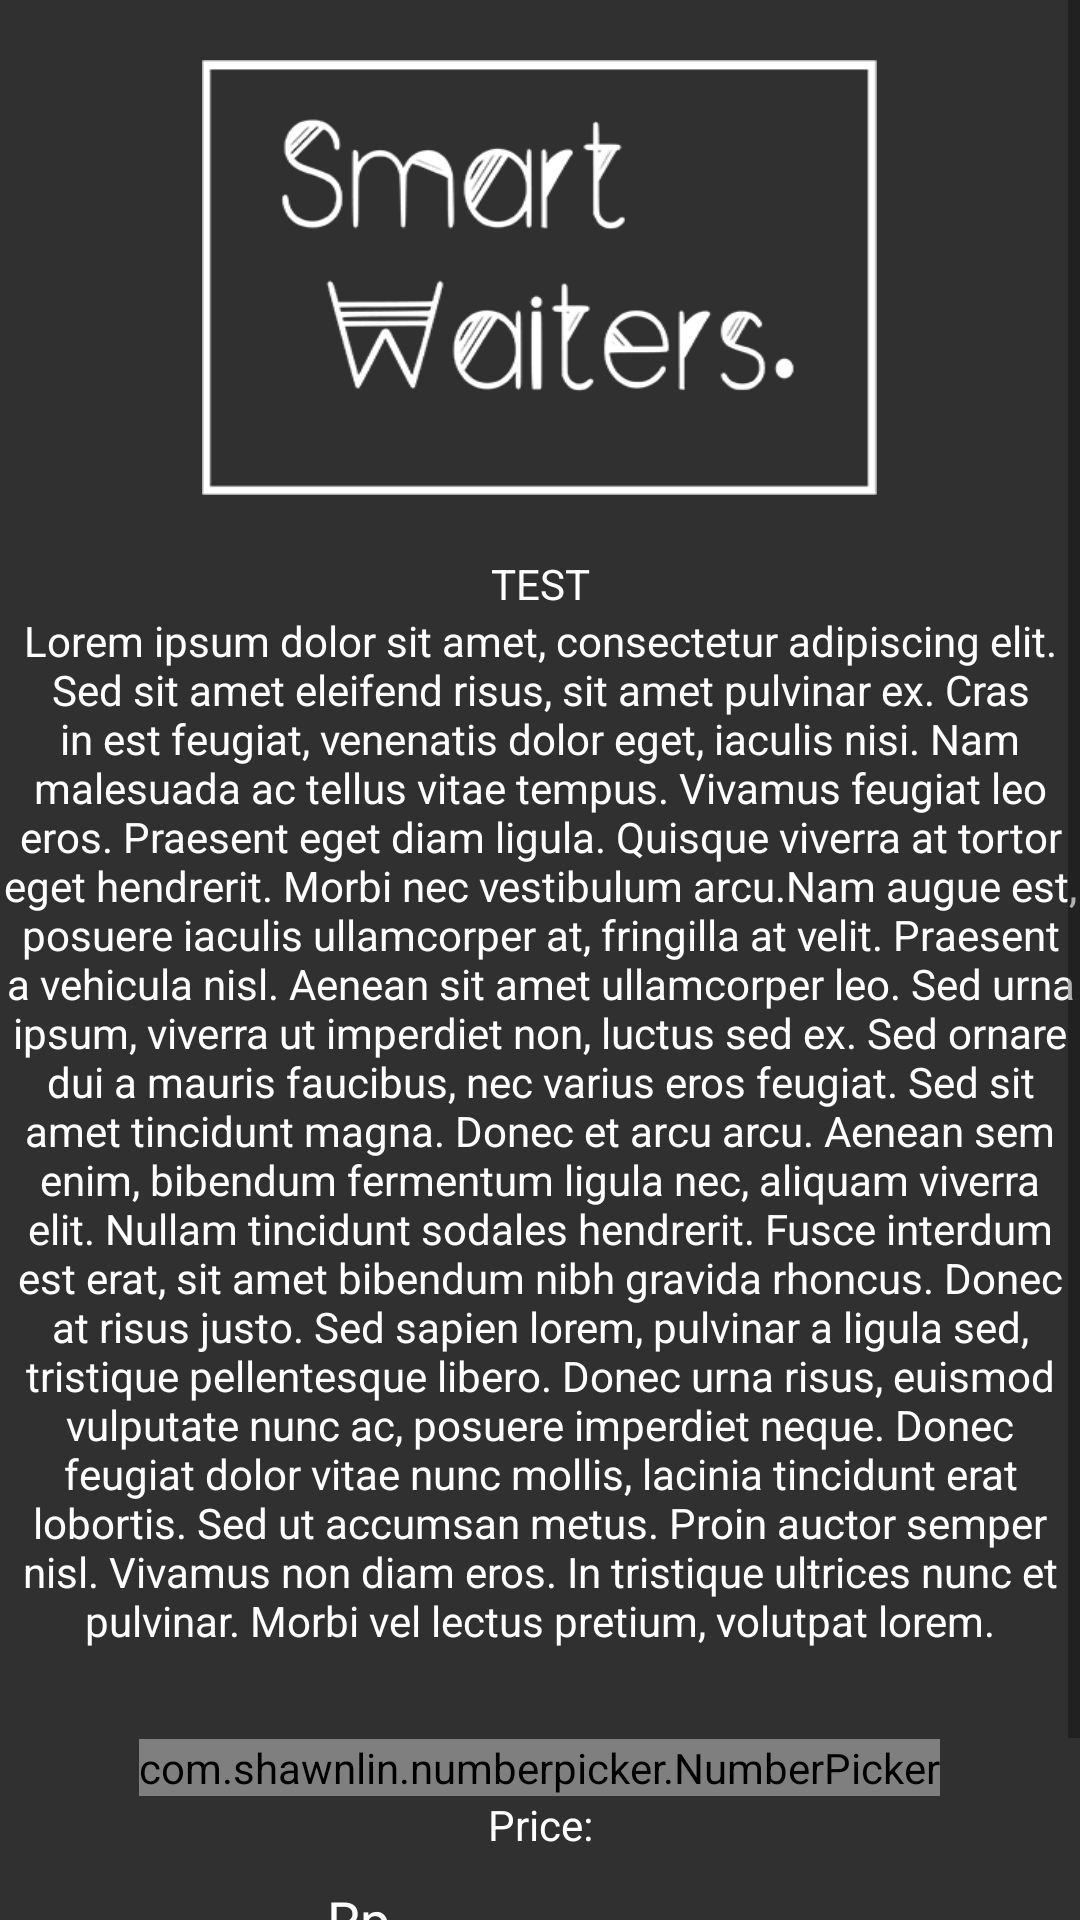

Write the Android layout XML for this screen, with the resource values it uses.
<!-- AndroidManifest.xml: application theme AppTheme -->
<!-- res/layout/activity_menudetail_layout.xml -->
<?xml version="1.0" encoding="utf-8"?>
<ScrollView
    xmlns:app="http://schemas.android.com/apk/res-auto"
    xmlns:android="http://schemas.android.com/apk/res/android"
    xmlns:tools="http://schemas.android.com/tools"
    android:orientation="vertical"
    android:layout_width="match_parent"
    android:layout_height="match_parent"
    android:background="@color/background_material_dark"
    tools:context=".activities.presenter.MenuDetailActivity">

    <LinearLayout
        android:layout_width="match_parent"
        android:layout_height="match_parent"
        android:orientation="vertical">

        <ImageView
            android:id="@+id/imageView"
            android:layout_width="225dp"
            android:layout_height="145dp"
            android:layout_gravity="center"
            android:layout_marginBottom="20dp"
            android:layout_marginTop="20dp"
            android:scaleType="fitXY"
            app:srcCompat="@drawable/logo_smartwaiters" />

        <TextView
            android:id="@+id/tvMenuName"
            android:layout_width="match_parent"
            android:layout_height="wrap_content"
            android:gravity="center"
            android:text="TEST"
            android:textColor="#ffffff" />
        <TextView
            android:id="@+id/tvMenuDesc"
            android:layout_width="match_parent"
            android:layout_height="wrap_content"
            android:gravity="center"
            android:text="@string/menu_desc"
            android:textColor="#ffffff" />

        <com.shawnlin.numberpicker.NumberPicker
            android:id="@+id/horizontal_number_picker"
            android:layout_width="wrap_content"
            android:layout_height="wrap_content"
            android:layout_gravity="center"
            android:layout_marginTop="30dp"
            app:np_dividerColor="#ffffff"
            app:np_fadingEdgeEnabled="false"
            app:np_height="43dp"
            app:np_max="10"
            app:np_min="0"
            app:np_order="descending"
            app:np_orientation="horizontal"
            app:np_selectedTextColor="#ffffff"
            app:np_selectedTextSize="@dimen/selected_text_size"
            app:np_textColor="#ffffff"
            app:np_textSize="@dimen/text_size"
            app:np_typeface="@string/roboto_light"
            app:np_width="120dp"
            app:np_wrapSelectorWheel="true" >
        </com.shawnlin.numberpicker.NumberPicker>
        <TextView
            android:layout_width="match_parent"
            android:layout_height="wrap_content"
            android:gravity="center"
            android:text="Price:"
            android:textColor="#ffffff" />
        <EditText
            android:id="@+id/tvMenuPrice"
            android:layout_width="150dp"
            android:layout_height="wrap_content"
            android:layout_gravity="center"
            android:text="Rp. "
            android:textColor="#ffffff" />
        <Button
            android:id="@+id/button"
            android:layout_width="wrap_content"
            android:layout_height="wrap_content"
            android:layout_weight="1"
            android:text="Button"
            android:layout_gravity="center"/>
    </LinearLayout>
</ScrollView>
<!-- resources referenced by this layout -->
<resources>
  <dimen name="selected_text_size">22dp</dimen>
  <dimen name="text_size">15dp</dimen>
  <!-- drawable logo_smartwaiters: png bitmap (drawable, 17802 bytes) -->
  <string name="menu_desc">Lorem ipsum dolor sit amet, consectetur adipiscing elit. Sed sit amet eleifend risus, sit amet pulvinar ex. Cras in est feugiat, venenatis dolor eget, iaculis nisi. Nam malesuada ac tellus vitae tempus. Vivamus feugiat leo eros. Praesent eget diam ligula. Quisque viverra at tortor eget hendrerit. Morbi nec vestibulum arcu.Nam augue est, posuere iaculis ullamcorper at, fringilla at velit. Praesent a vehicula nisl. Aenean sit amet ullamcorper leo. Sed urna ipsum, viverra ut imperdiet non, luctus sed ex. Sed ornare dui a mauris faucibus, nec varius eros feugiat. Sed sit amet tincidunt magna. Donec et arcu arcu. Aenean sem enim, bibendum fermentum ligula nec, aliquam viverra elit. Nullam tincidunt sodales hendrerit. Fusce interdum est erat, sit amet bibendum nibh gravida rhoncus. Donec at risus justo. Sed sapien lorem, pulvinar a ligula sed, tristique pellentesque libero. Donec urna risus, euismod vulputate nunc ac, posuere imperdiet neque. Donec feugiat dolor vitae nunc mollis, lacinia tincidunt erat lobortis. Sed ut accumsan metus. Proin auctor semper nisl. Vivamus non diam eros. In tristique ultrices nunc et pulvinar. Morbi vel lectus pretium, volutpat lorem.</string>
  <string name="roboto_light">sans-serif-light</string>
  <style name="AppTheme" parent="Theme.AppCompat.Light.DarkActionBar">
          
          <item name="colorPrimary">@color/colorPrimary</item>
          <item name="colorPrimaryDark">@color/colorPrimaryDark</item>
          <item name="colorAccent">@color/colorAccent</item>
      </style>
  <!-- not gathered from this repository: default colours our renderer supplied (Android Studio template values) -->
  <color name="colorPrimary">#FF6200EE</color>
  <color name="colorPrimaryDark">#FF3700B3</color>
  <color name="colorAccent">#FF03DAC5</color>
</resources>
